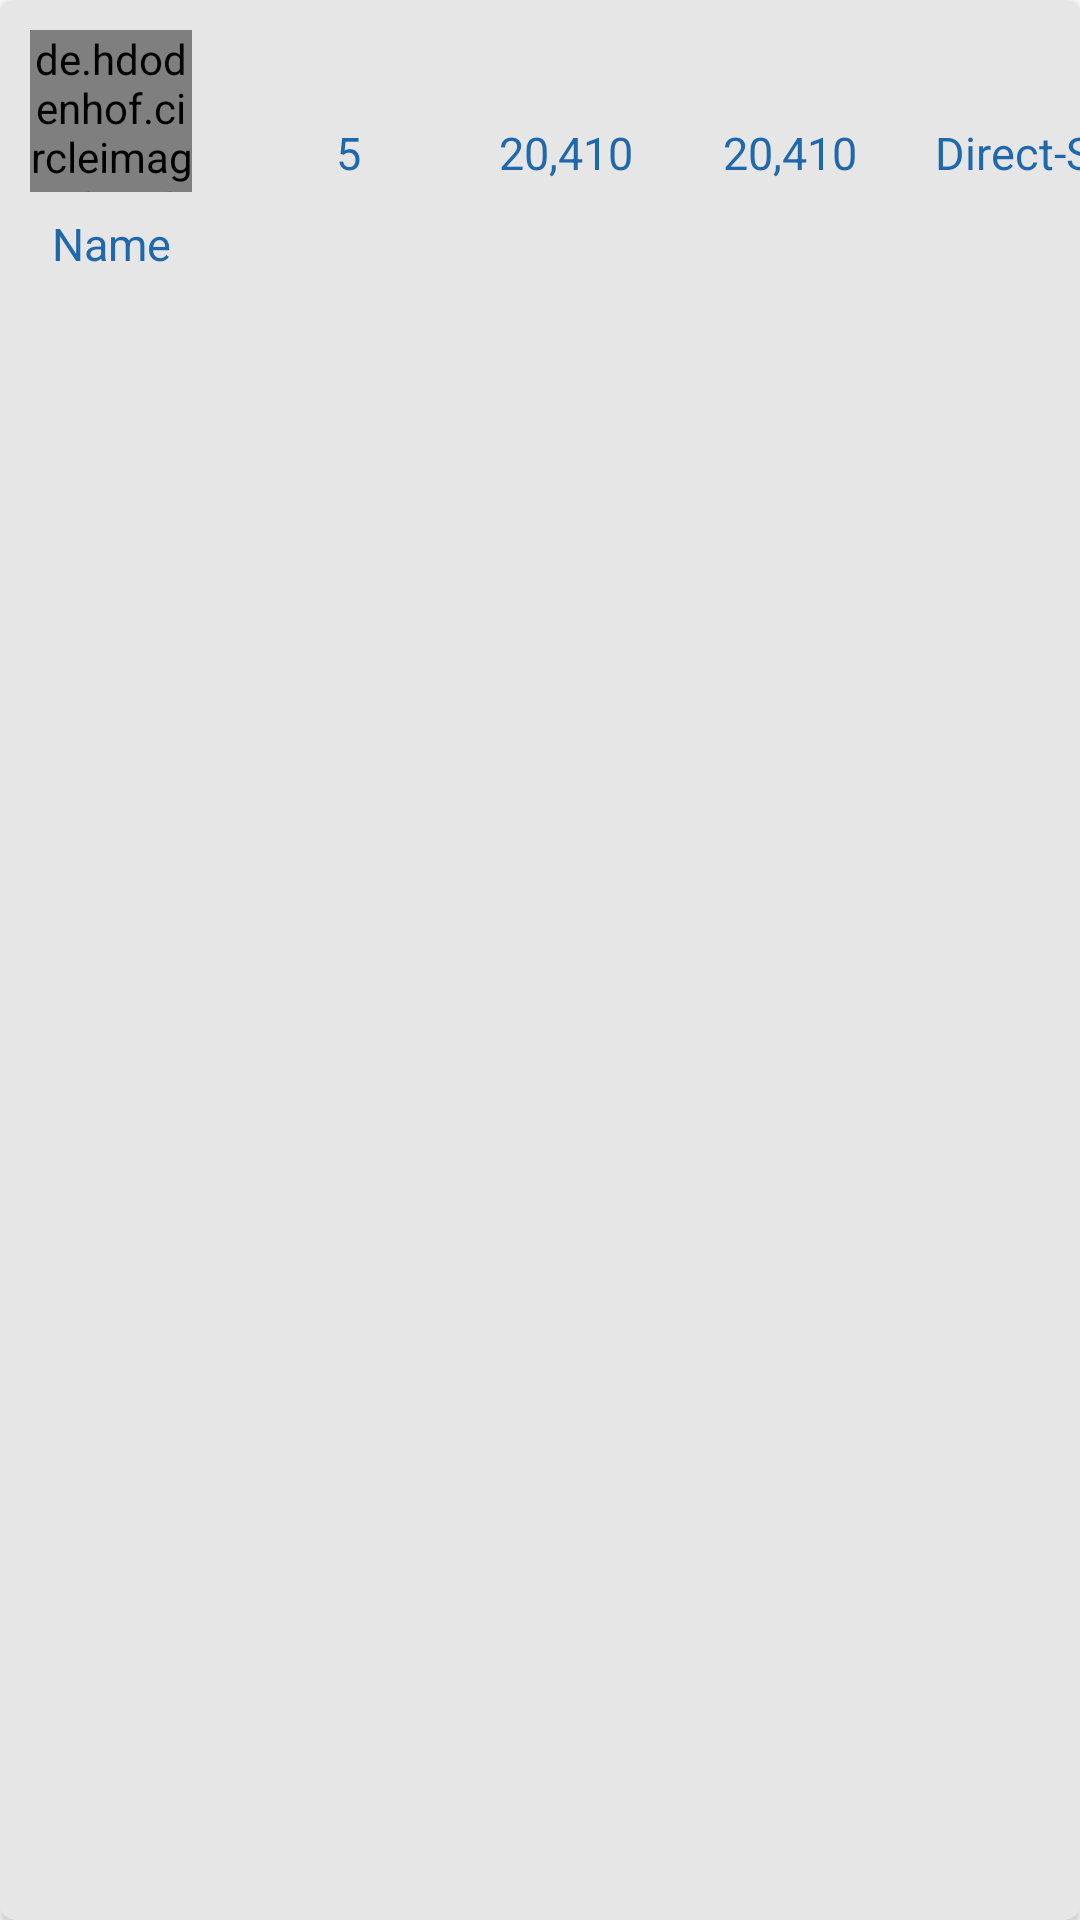

Reconstruct the res/layout file that produces this screen, plus the resources it refers to.
<!-- AndroidManifest.xml: application theme Theme.AngelInvestment -->
<!-- res/layout/bottom_sheet_recycler_view.xml -->
<?xml version="1.0" encoding="utf-8"?>
<androidx.cardview.widget.CardView
    xmlns:android="http://schemas.android.com/apk/res/android"
    xmlns:app="http://schemas.android.com/apk/res-auto"
    android:layout_width="match_parent"
    android:layout_height="wrap_content"
    app:cardCornerRadius="5dp"
    android:layout_marginTop="20dp"
    android:layout_marginStart="12dp"
    android:layout_marginEnd="11dp"
    app:cardElevation="2dp"
    android:backgroundTint="#E6E6E6">

    <androidx.constraintlayout.widget.ConstraintLayout
        android:layout_width="match_parent"
        android:layout_height="wrap_content">

        <de.hdodenhof.circleimageview.CircleImageView
            android:id="@+id/circleImageView4"
            android:layout_width="54dp"
            android:layout_height="54dp"
            android:layout_marginStart="10dp"
            android:layout_marginTop="10dp"
            android:src="@drawable/ellipse_38"
            app:layout_constraintStart_toStartOf="parent"
            app:layout_constraintTop_toTopOf="parent" />

        <TextView
            android:id="@+id/tv_Name_Bottom_Sheet"
            android:layout_width="wrap_content"
            android:layout_height="wrap_content"
            android:layout_marginTop="7dp"
            android:layout_marginBottom="11dp"
            android:text="Name"
            android:textColor="#1F68AB"
            android:textSize="15sp"
            app:layout_constraintBottom_toBottomOf="parent"
            app:layout_constraintEnd_toEndOf="@+id/circleImageView4"
            app:layout_constraintStart_toStartOf="@+id/circleImageView4"
            app:layout_constraintTop_toBottomOf="@+id/circleImageView4" />

        <TextView
            android:id="@+id/Num_Share"
            android:layout_width="wrap_content"
            android:layout_height="wrap_content"
            android:layout_marginStart="48dp"
            android:text="5"
            android:textColor="#1F68AB"
            android:textSize="15sp"
            app:layout_constraintBottom_toBottomOf="@+id/tv_Name_Bottom_Sheet"
            app:layout_constraintStart_toEndOf="@+id/circleImageView4"
            app:layout_constraintTop_toTopOf="@+id/circleImageView4" />

        <TextView
            android:id="@+id/Share_Prize"
            android:layout_width="wrap_content"
            android:layout_height="wrap_content"
            android:layout_marginStart="46dp"
            android:text="20,410"
            android:textColor="#1F68AB"
            android:textSize="15sp"
            app:layout_constraintBottom_toBottomOf="@+id/Num_Share"
            app:layout_constraintStart_toEndOf="@+id/Num_Share"
            app:layout_constraintTop_toTopOf="@+id/Num_Share" />

        <TextView
            android:id="@+id/Total_Amount"
            android:layout_width="wrap_content"
            android:layout_height="wrap_content"
            android:layout_marginStart="30dp"
            android:text="20,410"
            android:textColor="#1F68AB"
            android:textSize="15sp"
            app:layout_constraintBottom_toBottomOf="@+id/Share_Prize"
            app:layout_constraintStart_toEndOf="@+id/Share_Prize"
            app:layout_constraintTop_toTopOf="@+id/Share_Prize" />

        <TextView
            android:id="@+id/Type"
            android:layout_width="wrap_content"
            android:layout_height="wrap_content"
            android:layout_marginStart="26dp"
            android:text="Direct-Self"
            android:textColor="#1F68AB"
            android:textSize="15sp"
            app:layout_constraintBottom_toBottomOf="@+id/Total_Amount"
            app:layout_constraintStart_toEndOf="@+id/Total_Amount"
            app:layout_constraintTop_toTopOf="@+id/Total_Amount" />
    </androidx.constraintlayout.widget.ConstraintLayout>

</androidx.cardview.widget.CardView>
<!-- resources referenced by this layout -->
<resources>
  <!-- drawable ellipse_38: png bitmap (drawable, 2103 bytes) -->
  <style name="Theme.AngelInvestment" parent="Theme.MaterialComponents.DayNight.NoActionBar">
          
          <item name="colorPrimary">@color/purple_500</item>
          <item name="colorPrimaryVariant">@color/purple_700</item>
          <item name="colorOnPrimary">@color/white</item>
          
          <item name="colorSecondary">@color/teal_200</item>
          <item name="colorSecondaryVariant">@color/teal_700</item>
          <item name="colorOnSecondary">@color/black</item>
          
          <item name="android:statusBarColor">?attr/colorPrimaryVariant</item>
          
      </style>
  <color name="purple_500">#FF6200EE</color>
  <color name="purple_700">#FF3700B3</color>
  <color name="white">#FFFFFFFF</color>
  <color name="teal_200">#FF03DAC5</color>
  <color name="teal_700">#FF018786</color>
  <color name="black">#FF000000</color>
</resources>
